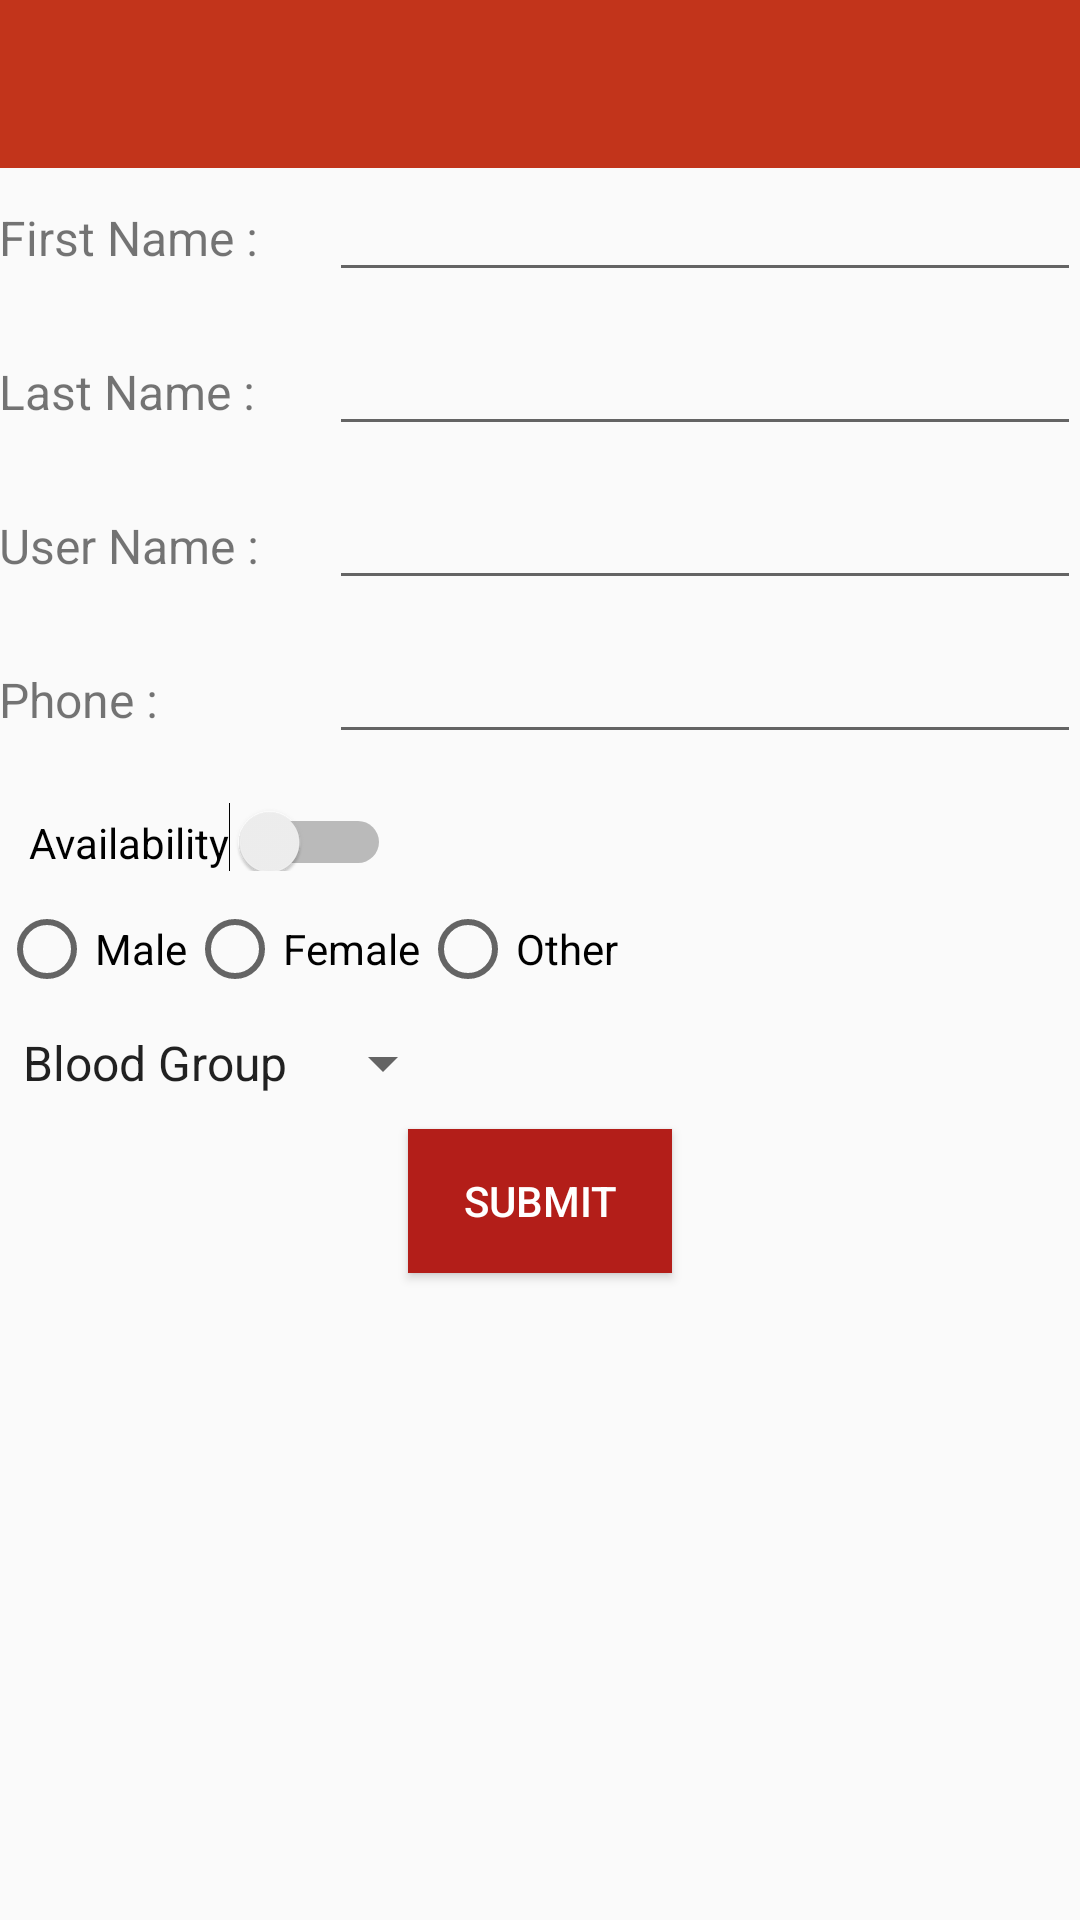

Android layout source for this screen:
<!-- AndroidManifest.xml: application theme AppTheme -->
<!-- res/layout/activity_profile.xml -->
<ScrollView xmlns:android="http://schemas.android.com/apk/res/android"
    xmlns:tools="http://schemas.android.com/tools"
    xmlns:app="http://schemas.android.com/apk/res-auto"
    android:layout_width="match_parent"
    android:layout_height="match_parent"
    android:fillViewport="true" >
    <RelativeLayout xmlns:android="http://schemas.android.com/apk/res/android"
        xmlns:tools="http://schemas.android.com/tools"
        xmlns:app="http://schemas.android.com/apk/res-auto"
        android:id="@+id/activity_registration"
        android:layout_width="match_parent"
        android:layout_height="match_parent"

        tools:context="com.example.mamanoha.bloodconnection.ProfileActivity">
        <android.support.design.widget.AppBarLayout
            android:layout_width="match_parent"
            android:layout_height="wrap_content"
            android:id="@+id/toolbar_parent"
            android:theme="@style/AppTheme.AppBarOverlay">

            <android.support.v7.widget.Toolbar
                android:id="@+id/toolbar"
                android:layout_width="match_parent"
                android:layout_height="?attr/actionBarSize"
                android:background="?attr/colorPrimary"
                android:titleTextColor="@color/background"
                app:popupTheme="@style/AppTheme.AppBarOverlay" />
        </android.support.design.widget.AppBarLayout>
        <RelativeLayout
            android:layout_width="match_parent"
            android:layout_height="match_parent"
            android:layout_below="@id/toolbar_parent"
            android:paddingBottom="@dimen/activity_vertical_margin"
            android:paddingLeft="@dimen/activity_horizontal_margin"
            android:paddingRight="@dimen/activity_horizontal_margin"
            android:paddingTop="@dimen/activity_vertical_margin">

            <LinearLayout
                android:layout_width="match_parent"
                android:layout_height="wrap_content"
                android:id="@+id/layout_fname"
                android:orientation="horizontal"

                android:layout_alignParentStart="true">
                <TextView
                    android:id="@+id/firstName_tv"
                    android:layout_width="100dp"
                    android:textSize="16sp"
                    android:layout_height="wrap_content"
                    android:text="First Name :  " />
                <EditText
                    android:id="@+id/firstName"
                    android:layout_width="fill_parent"
                    android:layout_height="wrap_content"
                    android:layout_marginLeft="10dp"
                    android:layout_alignParentEnd="true"
                    android:selectAllOnFocus="true" />
            </LinearLayout>
            <LinearLayout
                android:layout_width="match_parent"
                android:layout_height="wrap_content"
                android:id="@+id/layout_lname"
                android:orientation="horizontal"
                android:layout_below="@+id/layout_fname"
                android:layout_marginTop="10dp"
                android:layout_alignParentStart="true">
                <TextView
                    android:id="@+id/lastName_tv"
                    android:textSize="16sp"
                    android:layout_width="100dp"
                    android:layout_height="wrap_content"
                    android:text="Last Name :  " />
                <EditText
                    android:id="@+id/lastName"
                    android:layout_width="fill_parent"
                    android:layout_height="wrap_content"
                    android:layout_marginLeft="10dp"
                    android:layout_alignParentEnd="true"
                    android:selectAllOnFocus="true" />
            </LinearLayout>
            <LinearLayout
                android:layout_width="match_parent"
                android:layout_height="wrap_content"
                android:id="@+id/layout_username"
                android:layout_below="@+id/layout_lname"
                android:orientation="horizontal"
                android:layout_marginTop="10dp"
                android:layout_alignParentStart="true">
                <TextView
                    android:id="@+id/username_tv"
                    android:layout_width="100dp"
                    android:layout_height="wrap_content"
                    android:textSize="16sp"
                    android:text="User Name :  "/>
                <EditText
                    android:id="@+id/userName"
                    android:layout_width="fill_parent"
                    android:layout_height="wrap_content"
                    android:layout_alignParentEnd="true"
                    android:layout_marginLeft="10dp"
                    android:selectAllOnFocus="true" />
            </LinearLayout>
            <LinearLayout
                android:layout_width="match_parent"
                android:layout_height="wrap_content"
                android:id="@+id/layout_phone"
                android:layout_below="@+id/layout_username"
                android:orientation="horizontal"
                android:layout_marginTop="10dp"
                android:layout_alignParentStart="true">
                <TextView
                    android:id="@+id/phone_tv"
                    android:layout_width="100dp"
                    android:layout_height="wrap_content"
                    android:textSize="16sp"
                    android:text="Phone :  "/>
                <EditText
                    android:id="@+id/phone"
                    android:layout_width="fill_parent"
                    android:layout_height="wrap_content"
                    android:layout_alignParentEnd="true"
                    android:layout_marginLeft="10dp"
                    android:selectAllOnFocus="true" />
            </LinearLayout>
            <RelativeLayout
                android:layout_width="fill_parent"
                android:layout_height="match_parent"
                android:layout_below="@id/layout_phone"
                android:layout_marginTop="10dp"
                android:orientation="vertical">

                <Switch
                    android:text="Availability"
                    android:layout_width="wrap_content"
                    android:layout_height="wrap_content"
                    android:paddingLeft="10dp"
                    android:paddingTop="10dp"
                    android:id="@+id/availableswitch" />

                <RadioGroup
                    xmlns:android="http://schemas.android.com/apk/res/android"
                    android:layout_width="fill_parent"
                    android:layout_below="@id/availableswitch"
                    android:layout_height="wrap_content"
                    android:layout_alignParentLeft="true"
                    android:layout_marginTop="10dp"
                    android:id="@+id/profileGendergroup"
                    android:orientation="horizontal">
                    <RadioButton
                        android:id="@+id/profileMale"
                        android:layout_width="wrap_content"
                        android:layout_height="wrap_content"
                        android:text="Male"
                        android:onClick="onRadioButtonClicked"
                        />
                    <RadioButton
                        android:id="@+id/profileFemale"
                        android:layout_width="wrap_content"
                        android:layout_height="wrap_content"
                        android:text="Female"
                        android:onClick="onRadioButtonClicked"
                        />
                    <RadioButton
                        android:id="@+id/profileOther"
                        android:layout_width="wrap_content"
                        android:layout_height="wrap_content"
                        android:text="Other"
                        android:onClick="onRadioButtonClicked"
                        />
                </RadioGroup>

                <Spinner
                    android:id="@+id/profilebloodspinner"
                    android:layout_width="wrap_content"
                    android:layout_height="wrap_content"
                    android:layout_below="@id/profileGendergroup"
                    android:layout_marginTop="10dp"
                    android:entries="@array/bloodgroups"
                    android:spinnerMode="dialog"
                    android:prompt="@string/blood"
                    >
                </Spinner>

                <Button
                    android:layout_width="wrap_content"
                    android:layout_height="wrap_content"
                    android:layout_centerHorizontal="true"
                    android:id="@+id/update"
                    android:layout_marginTop="10dp"
                    android:text="Submit"
                    android:textColor="@color/background"
                    android:background="@color/buttonRed"
                    android:layout_below="@+id/profilebloodspinner"
                    />

            </RelativeLayout>
        </RelativeLayout>

    </RelativeLayout>

</ScrollView>
<!-- resources referenced by this layout -->
<resources>
  <string-array name="bloodgroups">
          <item><b>Blood Group</b></item>
          <item>A+</item>
          <item>A-</item>
          <item>B+</item>
          <item>B-</item>
          <item>AB+</item>
          <item>AB-</item>
          <item>O+</item>
          <item>O-</item>
      </string-array>
  <color name="background">#FFFFFF</color>
  <color name="buttonRed">#FFB31E19</color>
  <string name="blood">Choose your BloodGroup</string>
  <style name="AppTheme.AppBarOverlay" parent="ThemeOverlay.AppCompat.Dark.ActionBar">
          
          <item name="colorPrimary">@color/colorPrimary</item>
          <item name="colorPrimaryDark">@color/colorPrimaryDark</item>
          <item name="colorAccent">@color/colorAccent</item>
      </style>
  <style name="AppTheme" parent="Theme.AppCompat.Light.NoActionBar">
          
          <item name="colorPrimary">@color/colorPrimary</item>
          <item name="colorPrimaryDark">@color/colorPrimaryDark</item>
          <item name="colorAccent">@color/colorAccent</item>
      </style>
  <color name="colorPrimary">#c2341b</color>
  <color name="colorPrimaryDark">#b92a1a</color>
  <color name="colorAccent">#161516</color>
</resources>
